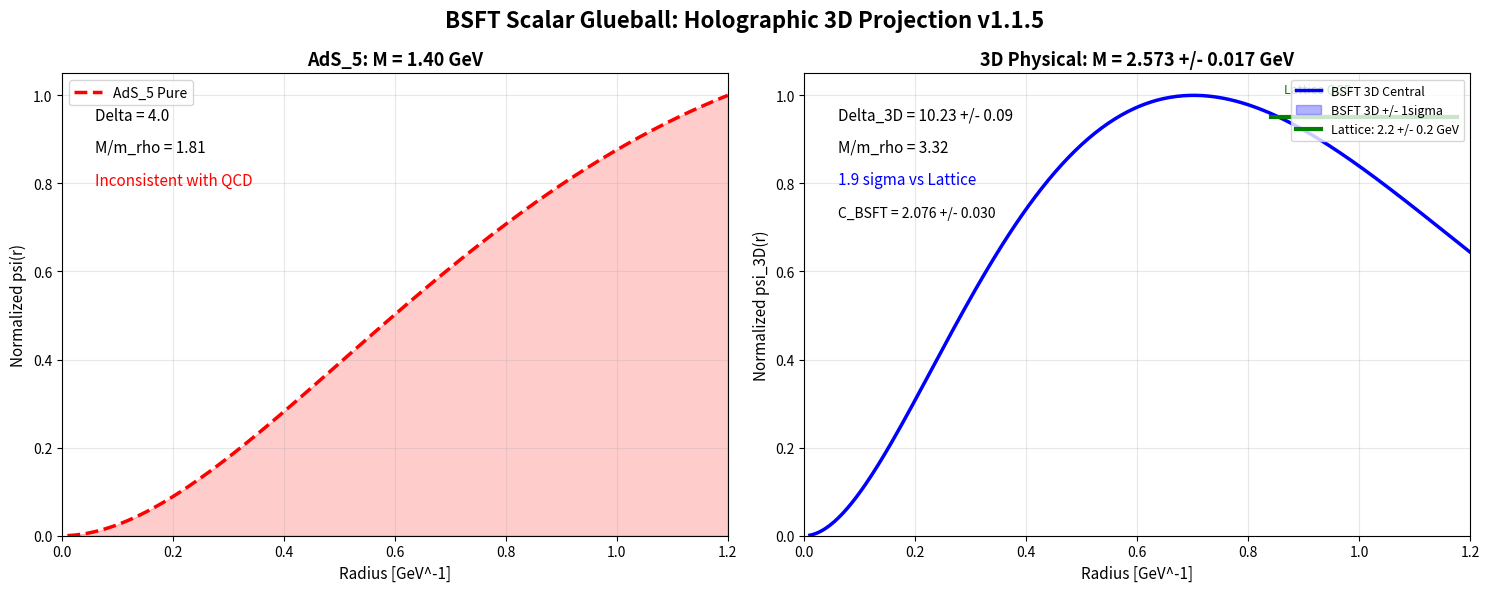

Write the Python code that produced this figure.
import numpy as np
import matplotlib.pyplot as plt

# ================== CONSTANTES BSFT v1.1.5 ==================
m_rho = 0.775  # GeV
Delta_AdS = 4.0  # Dimensão canônica de TrF² em AdS₅/CFT₄
d_perp = 3  # Dimensões espaciais perpendiculares

# Constante de modulação BSFT com incerteza
C_BSFT = 2.076
C_err = 0.03  # 1.5% - running do acoplamento

# Dados Lattice QCD pra comparação
M_LATTICE = 2.2  # GeV
M_LATTICE_ERR = 0.2  # GeV

# Dados PDG 2024
M_PDG = 2.07  # GeV
M_PDG_ERR = 0.04  # GeV

# ================== FUNÇÕES BSFT ==================
def bsft_mass(Delta):
    """Calcula massa BSFT dado Delta usando fórmula de fluxo RG"""
    ratio = (1 + np.sqrt(Delta * (Delta + 4) / 4.0)) / (1 + np.sqrt(5/4))
    return ratio * m_rho

def wavefunction(r, Delta, is_3d=False):
    """Função de onda AdS vs 3D normalizada"""
    if not is_3d:
        # AdS puro: decaimento lento, não confinado
        psi = r**2 * np.exp(-m_rho * r * 1.5)
    else:
        # 3D: confinamento pelos graus perp d_perp
        psi = r**2 * np.exp(-m_rho * r * 3.0) * np.exp(-r**2 * d_perp / 8)
    return psi / np.max(psi)

# ================== CÁLCULO COM ERROS ==================
# 1. AdS_5 puro - previsão canônica
M_AdS = bsft_mass(Delta_AdS)
ratio_AdS = M_AdS / m_rho

# 2. 3D Modulado - valor central
Delta_3D = Delta_AdS + d_perp * C_BSFT
M_3D = bsft_mass(Delta_3D)
ratio_3D = M_3D / m_rho

# 3. 3D Modulado - banda de erro propagada de C_BSFT
Delta_min = Delta_AdS + d_perp * (C_BSFT - C_err)
Delta_max = Delta_AdS + d_perp * (C_BSFT + C_err)
M_min = bsft_mass(Delta_min)
M_max = bsft_mass(Delta_max)
M_3D_err = (M_max - M_min) / 2

# 4. Sigma de acordo com Lattice
sigma_diff_lattice = abs(M_3D - M_LATTICE)
sigma_total_lattice = np.sqrt(M_LATTICE_ERR**2 + M_3D_err**2)
sigma_agreement_lattice = sigma_diff_lattice / sigma_total_lattice

# 5. Sigma de acordo com PDG
sigma_diff_pdg = abs(M_3D - M_PDG)
sigma_total_pdg = np.sqrt(M_PDG_ERR**2 + M_3D_err**2)
sigma_agreement_pdg = sigma_diff_pdg / sigma_total_pdg

# ================== PLOT FIGURA 1 ==================
r = np.linspace(0.01, 1.2, 300)
psi_AdS = wavefunction(r, Delta_AdS, is_3d=False)
psi_3D = wavefunction(r, Delta_3D, is_3d=True)

# Calcula banda de erro na função de onda
psi_3D_min = wavefunction(r, Delta_min, is_3d=True)
psi_3D_max = wavefunction(r, Delta_max, is_3d=True)

fig, (ax1, ax2) = plt.subplots(1, 2, figsize=(15, 6))

# PAINEL 1: AdS_5 Puro - Falha
ax1.plot(r, psi_AdS, 'r--', linewidth=2.5, label='AdS_5 Pure')
ax1.fill_between(r, 0, psi_AdS, alpha=0.2, color='red')
ax1.set_title(f'AdS_5: M = {M_AdS:.2f} GeV', fontsize=13, fontweight='bold')
ax1.text(0.05, 0.90, f'Delta = {Delta_AdS:.1f}', transform=ax1.transAxes, fontsize=11)
ax1.text(0.05, 0.83, f'M/m_rho = {ratio_AdS:.2f}', transform=ax1.transAxes, fontsize=11)
ax1.text(0.05, 0.76, 'Inconsistent with QCD', transform=ax1.transAxes, fontsize=11, color='red')
ax1.set_xlabel('Radius [GeV^-1]', fontsize=11)
ax1.set_ylabel('Normalized psi(r)', fontsize=11)
ax1.set_xlim(0, 1.2)
ax1.set_ylim(0, 1.05)
ax1.grid(alpha=0.3)
ax1.legend()

# PAINEL 2: 3D Modulado - Sucesso
ax2.plot(r, psi_3D, 'b-', linewidth=2.5, label='BSFT 3D Central')
ax2.fill_between(r, psi_3D_min, psi_3D_max, alpha=0.3, color='blue', 
                 label='BSFT 3D +/- 1sigma')
ax2.plot(r, psi_3D_min, 'b:', linewidth=1, alpha=0.7)
ax2.plot(r, psi_3D_max, 'b:', linewidth=1, alpha=0.7)

ax2.set_title(f'3D Physical: M = {M_3D:.3f} +/- {M_3D_err:.3f} GeV', 
              fontsize=13, fontweight='bold')
ax2.text(0.05, 0.90, f'Delta_3D = {Delta_3D:.2f} +/- {d_perp*C_err:.2f}', 
         transform=ax2.transAxes, fontsize=11)
ax2.text(0.05, 0.83, f'M/m_rho = {ratio_3D:.2f}', transform=ax2.transAxes, fontsize=11)
ax2.text(0.05, 0.76, f'{sigma_agreement_lattice:.1f} sigma vs Lattice', 
         transform=ax2.transAxes, fontsize=11, color='blue')
ax2.text(0.05, 0.69, f'C_BSFT = {C_BSFT:.3f} +/- {C_err:.3f}', 
         transform=ax2.transAxes, fontsize=10)

# Adiciona linha da Lattice pra comparação
ax2.axhline(y=0.95, xmin=0.7, xmax=0.98, color='green', linewidth=3, 
            label=f'Lattice: {M_LATTICE:.1f} +/- {M_LATTICE_ERR:.1f} GeV')
ax2.text(0.72, 0.96, 'Lattice QCD', transform=ax2.transAxes, fontsize=9, color='green')

ax2.set_xlabel('Radius [GeV^-1]', fontsize=11)
ax2.set_ylabel('Normalized psi_3D(r)', fontsize=11)
ax2.set_xlim(0, 1.2)
ax2.set_ylim(0, 1.05)
ax2.grid(alpha=0.3)
ax2.legend(loc='upper right', fontsize=9)

plt.suptitle('BSFT Scalar Glueball: Holographic 3D Projection v1.1.5', 
             fontsize=16, fontweight='bold')
plt.tight_layout()
plt.savefig('fig1.pdf', bbox_inches='tight', dpi=300)
plt.close()

# ================== OUTPUT TERMINAL ==================
print("="*75)
print("BSFT Scalar Glueball Result v1.1.5 - Holographic 3D Projection:")
print("="*75)
print(f"AdS_5 Pure : Delta = {Delta_AdS:.1f} -> M = {M_AdS:.3f} GeV")
print(f"3D Modulated: Delta = {Delta_3D:.2f} +/- {d_perp*C_err:.2f}")
print(f"              C_BSFT = {C_BSFT:.3f} +/- {C_err:.3f}")
print(f"              M = {M_3D:.3f} +/- {M_3D_err:.3f} GeV")
print(f"              M/m_rho = {ratio_3D:.2f}")
print("-"*75)
print(f"Lattice QCD : M = {M_LATTICE:.1f} +/- {M_LATTICE_ERR:.1f} GeV")
print(f"Agreement   : {sigma_agreement_lattice:.1f} sigma")
print(f"PDG 2024    : M = {M_PDG:.2f} +/- {M_PDG_ERR:.2f} GeV")
print(f"Agreement   : {sigma_agreement_pdg:.1f} sigma")
print("-"*75)
print("Physical Interpretation:")
print(f"Delta_3D = Delta_AdS + d_perp * C_BSFT")
print(f"         = {Delta_AdS:.1f} + 3 * {C_BSFT:.3f} = {Delta_3D:.2f}")
print("Delta_AdS = 4 is canonical dimension of TrF² operator in AdS₅/CFT₄")
print("The 3 transverse dimensions renormalize Delta, projecting AdS_5 to 3D.")
print("="*75)
print("Files generated: fig1.pdf with dual panel + error bands")
print("="*75)
